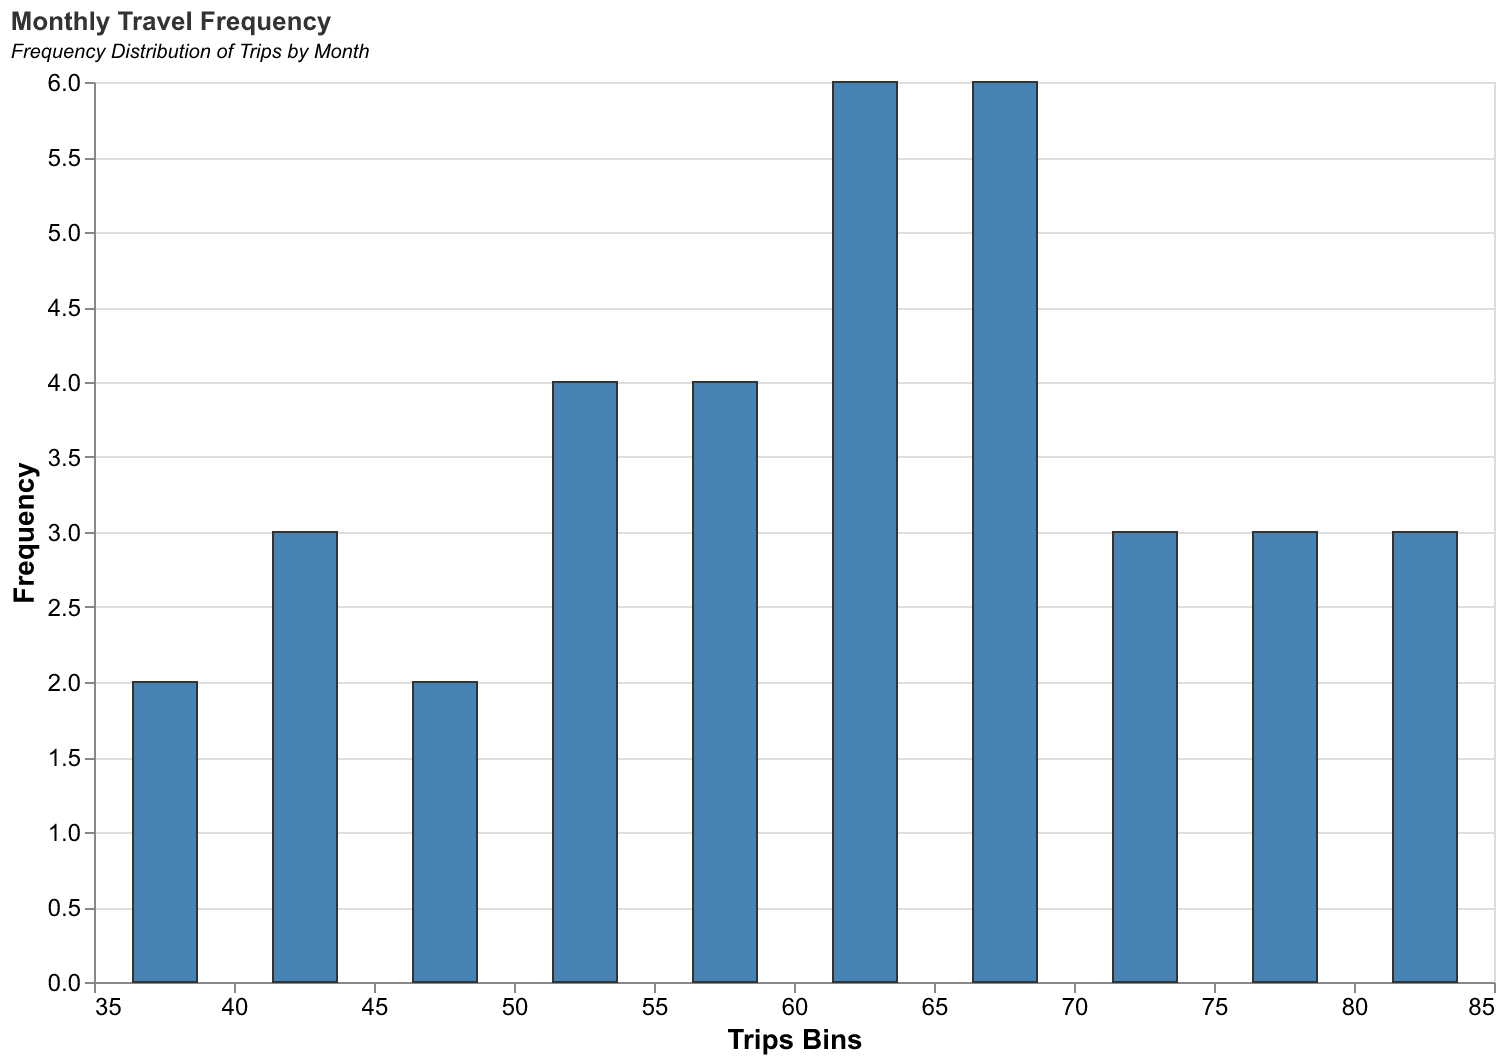

Values plotted in this chart, from the file beside it:
Month, Trips
January, 52
February, 60
March, 65
April, 73
May, 52
June, 38
July, 42
August, 57
September, 67
October, 80
November, 75
December, 60
January, 49
February, 56
March, 65
April, 68
May, 55
June, 40
July, 45
August, 62
September, 70
October, 85
November, 78
December, 63
January, 54
February, 61
March, 66
April, 74
May, 53
June, 39
July, 43
August, 58
September, 68
October, 81
November, 76
December, 64
